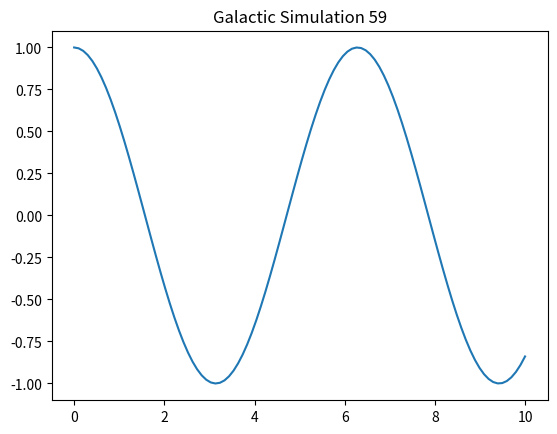

Write the Python code that produced this figure.
import numpy as np
import matplotlib.pyplot as plt

def simulate():
    t = np.linspace(0, 10, 100)
    y = np.cos(t)
    plt.plot(t, y)
    plt.title("Galactic Simulation 59")
    plt.show()

if __name__ == "__main__":
    simulate()
